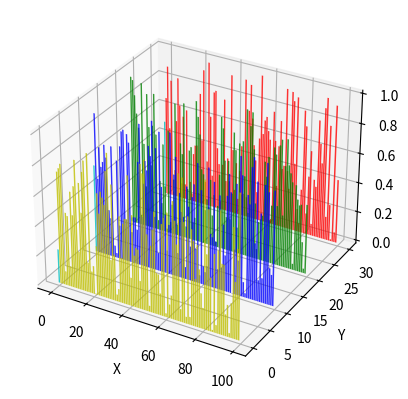

Source code (Python):
from mpl_toolkits.mplot3d import Axes3D  
import matplotlib.pyplot as plt  
import numpy as np  
  
fig = plt.figure()  
ax = fig.add_subplot(111, projection='3d')  
for c, z in zip(['r', 'g', 'b', 'y'], [30, 20, 10, 0]):  
    xs = np.arange(100)  
    ys = np.random.rand(100)  
  
    # You can provide either a single color or an array. To demonstrate this,  
    # the first bar of each set will be colored cyan.  
    cs = [c] * len(xs)  
    cs[0] = 'c'  
    ax.bar(xs, ys, zs=z, zdir='y', color=cs, alpha=0.8)  
  
ax.set_xlabel('X')  
ax.set_ylabel('Y')  
ax.set_zlabel('Z')  
  
plt.show()  
